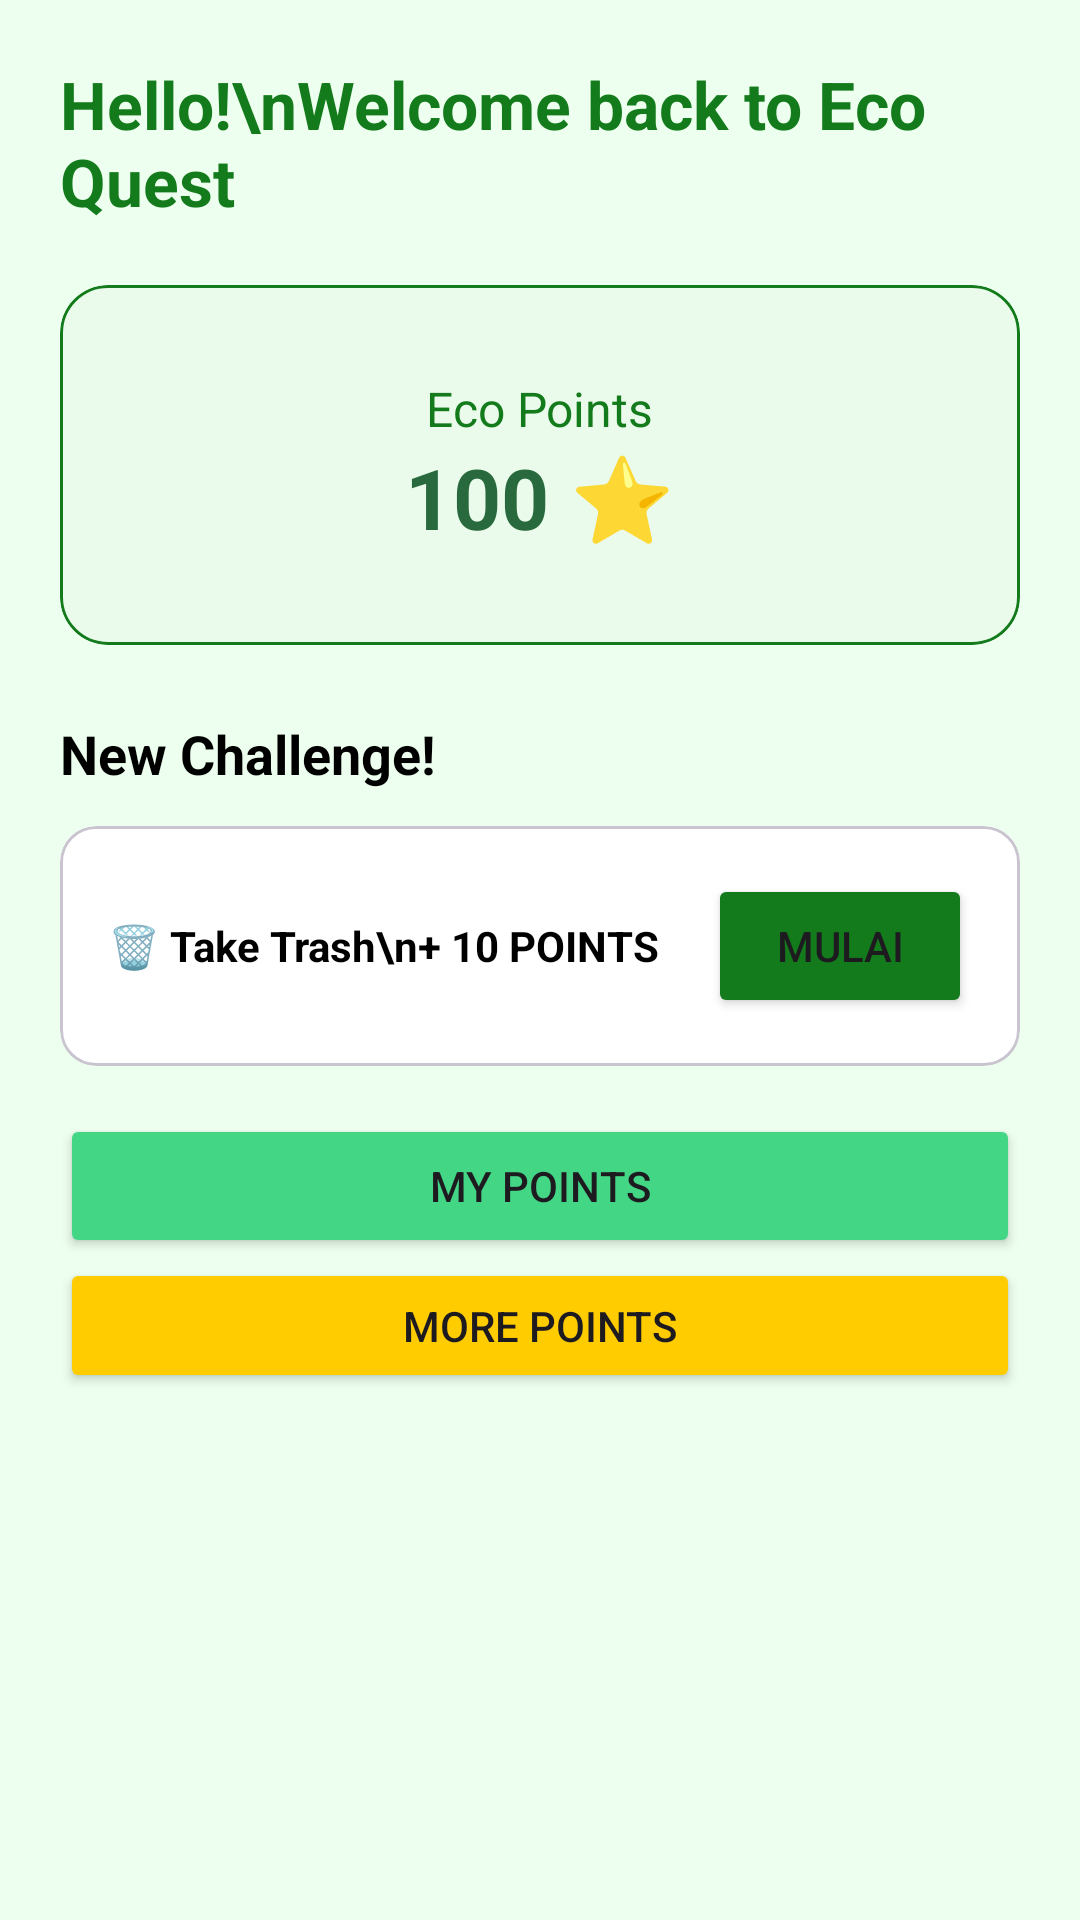

Write the Android layout XML for this screen, with the resource values it uses.
<!-- AndroidManifest.xml: application theme Theme.Athia_24TIC -->
<!-- res/layout/fragment_home.xml -->
<?xml version="1.0" encoding="utf-8"?>
<androidx.constraintlayout.widget.ConstraintLayout xmlns:android="http://schemas.android.com/apk/res/android"
    xmlns:app="http://schemas.android.com/apk/res-auto"
    android:layout_width="match_parent"
    android:layout_height="match_parent"
    android:background="@color/bg_light_green"
    android:padding="20dp">

    <TextView
        android:id="@+id/tvHello"
        android:layout_width="wrap_content"
        android:layout_height="wrap_content"
        android:text="Hello!\nWelcome back to Eco Quest"
        android:textSize="22sp"
        android:textStyle="bold"
        android:textColor="@color/colorPrimary"
        app:layout_constraintStart_toStartOf="parent"
        app:layout_constraintTop_toTopOf="parent" />

    
    <com.google.android.material.card.MaterialCardView
        android:id="@+id/cardPoints"
        android:layout_width="match_parent"
        android:layout_height="120dp"
        android:layout_marginTop="20dp"
        app:cardCornerRadius="16dp"
        app:cardBackgroundColor="@color/bg_card_green"
        app:strokeColor="@color/colorPrimary"
        app:strokeWidth="1dp"
        app:layout_constraintTop_toBottomOf="@id/tvHello">

        <LinearLayout
            android:layout_width="match_parent"
            android:layout_height="match_parent"
            android:gravity="center"
            android:orientation="vertical">

            <TextView
                android:layout_width="wrap_content"
                android:layout_height="wrap_content"
                android:text="Eco Points"
                android:textSize="16sp"
                android:textColor="@color/colorPrimary" />

            <TextView
                android:layout_width="wrap_content"
                android:layout_height="wrap_content"
                android:text="100 ⭐"
                android:textSize="28sp"
                android:textStyle="bold"
                android:textColor="@color/colorPrimaryDark" />
        </LinearLayout>
    </com.google.android.material.card.MaterialCardView>

    
    <TextView
        android:id="@+id/tvNewChallenge"
        android:layout_width="wrap_content"
        android:layout_height="wrap_content"
        android:layout_marginTop="24dp"
        android:text="New Challenge!"
        android:textSize="18sp"
        android:textStyle="bold"
        android:textColor="@color/black"
        app:layout_constraintStart_toStartOf="parent"
        app:layout_constraintTop_toBottomOf="@id/cardPoints" />

    
    <com.google.android.material.card.MaterialCardView
        android:id="@+id/cardChallenge"
        android:layout_width="match_parent"
        android:layout_height="80dp"
        android:layout_marginTop="12dp"
        app:cardCornerRadius="12dp"
        app:cardBackgroundColor="@color/white"
        app:layout_constraintTop_toBottomOf="@id/tvNewChallenge">

        <LinearLayout
            android:layout_width="match_parent"
            android:layout_height="match_parent"
            android:gravity="center_vertical"
            android:paddingHorizontal="16dp">

            <TextView
                android:layout_width="0dp"
                android:layout_height="wrap_content"
                android:layout_weight="1"
                android:text="🗑️ Take Trash\n+ 10 POINTS"
                android:textColor="@color/black"
                android:textStyle="bold" />

            
            <Button
                android:id="@+id/btnToLima"
                android:layout_width="wrap_content"
                android:layout_height="wrap_content"
                android:text="Mulai"
                android:backgroundTint="@color/colorPrimary" />
        </LinearLayout>
    </com.google.android.material.card.MaterialCardView>

    
    <LinearLayout
        android:layout_width="match_parent"
        android:layout_height="wrap_content"
        android:orientation="vertical"
        android:layout_marginTop="16dp"
        app:layout_constraintTop_toBottomOf="@id/cardChallenge">








        <Button
            android:id="@+id/btnSnackBar"
            android:layout_width="match_parent"
            android:layout_height="wrap_content"
            android:text="My Points"
            android:backgroundTint="@color/colorAccent" />

        <Button
            android:id="@+id/btnAlertDialog"
            android:layout_width="match_parent"
            android:layout_height="45dp"
            android:text="More Points"
            android:backgroundTint="@color/yellow_star" />
    </LinearLayout>

</androidx.constraintlayout.widget.ConstraintLayout>
<!-- resources referenced by this layout -->
<resources>
  <color name="bg_card_green">#EAFAEB</color>
  <color name="bg_light_green">#EDFFEE</color>
  <color name="black">#000000</color>
  <color name="colorAccent">#43D685</color>
  <color name="colorPrimary">#137B1B</color>
  <color name="colorPrimaryDark">#28693D</color>
  <color name="white">#FFFFFF</color>
  <color name="yellow_star">#FFCC00</color>
  <style name="Theme.Athia_24TIC" parent="Base.Theme.Athia_24TIC" />
  <style name="Base.Theme.Athia_24TIC" parent="Theme.Material3.DayNight.NoActionBar">
          
          
      </style>
</resources>
